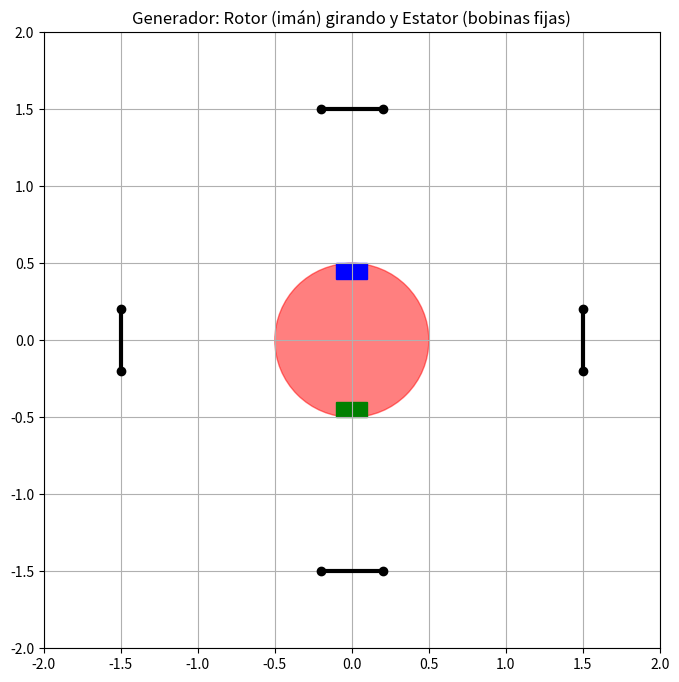

Reproduce this figure in Python.
import numpy as np
import matplotlib.pyplot as plt
from matplotlib.animation import FuncAnimation
from matplotlib.patches import Circle, Rectangle

fig, ax = plt.subplots(figsize=(8, 8))
ax.set_xlim(-2, 2)
ax.set_ylim(-2, 2)
ax.set_aspect('equal')
ax.grid()

# Configuración del rotor (imán giratorio)
rotor = Circle((0, 0), 0.5, color='red', alpha=0.5)
polo_norte = Rectangle((-0.1, 0.4), 0.2, 0.1, color='blue')  # Polo Norte (azul)
polo_sur = Rectangle((-0.1, -0.5), 0.2, 0.1, color='green')  # Polo Sur (verde)
ax.add_patch(rotor)
ax.add_patch(polo_norte)
ax.add_patch(polo_sur)

# Bobinas fijas (estator)
bobina1, = ax.plot([1.5, 1.5], [-0.2, 0.2], 'ko-', lw=3)  # Bobina derecha
bobina2, = ax.plot([-1.5, -1.5], [-0.2, 0.2], 'ko-', lw=3)  # Bobina izquierda
bobina3, = ax.plot([-0.2, 0.2], [1.5, 1.5], 'ko-', lw=3)  # Bobina superior
bobina4, = ax.plot([-0.2, 0.2], [-1.5, -1.5], 'ko-', lw=3)  # Bobina inferior

# Texto para el flujo
flujo_text = ax.text(0, 1.8, "", fontsize=12, ha='center')

def update(frame):
    angle = np.radians(frame)
    # Rotar el imán (rotor)
    polo_norte.set_xy([-0.1 * np.cos(angle) - 0.1 * np.sin(angle), 
                      0.4 * np.cos(angle) - 0.1 * np.sin(angle)])
    polo_sur.set_xy([-0.1 * np.cos(angle) + 0.1 * np.sin(angle), 
                    -0.5 * np.cos(angle) + 0.1 * np.sin(angle)])
    
    # Calcular flujo en una bobina (ejemplo: bobina derecha)
    flujo = np.cos(angle)  # Flujo máximo cuando el polo norte apunta hacia la bobina
    flujo_text.set_text(f"Flujo Φ_B = {flujo:.2f}")
    
    return polo_norte, polo_sur, flujo_text

ani = FuncAnimation(fig, update, frames=np.arange(0, 360, 2), interval=50)
plt.title("Generador: Rotor (imán) girando y Estator (bobinas fijas)")
plt.show()